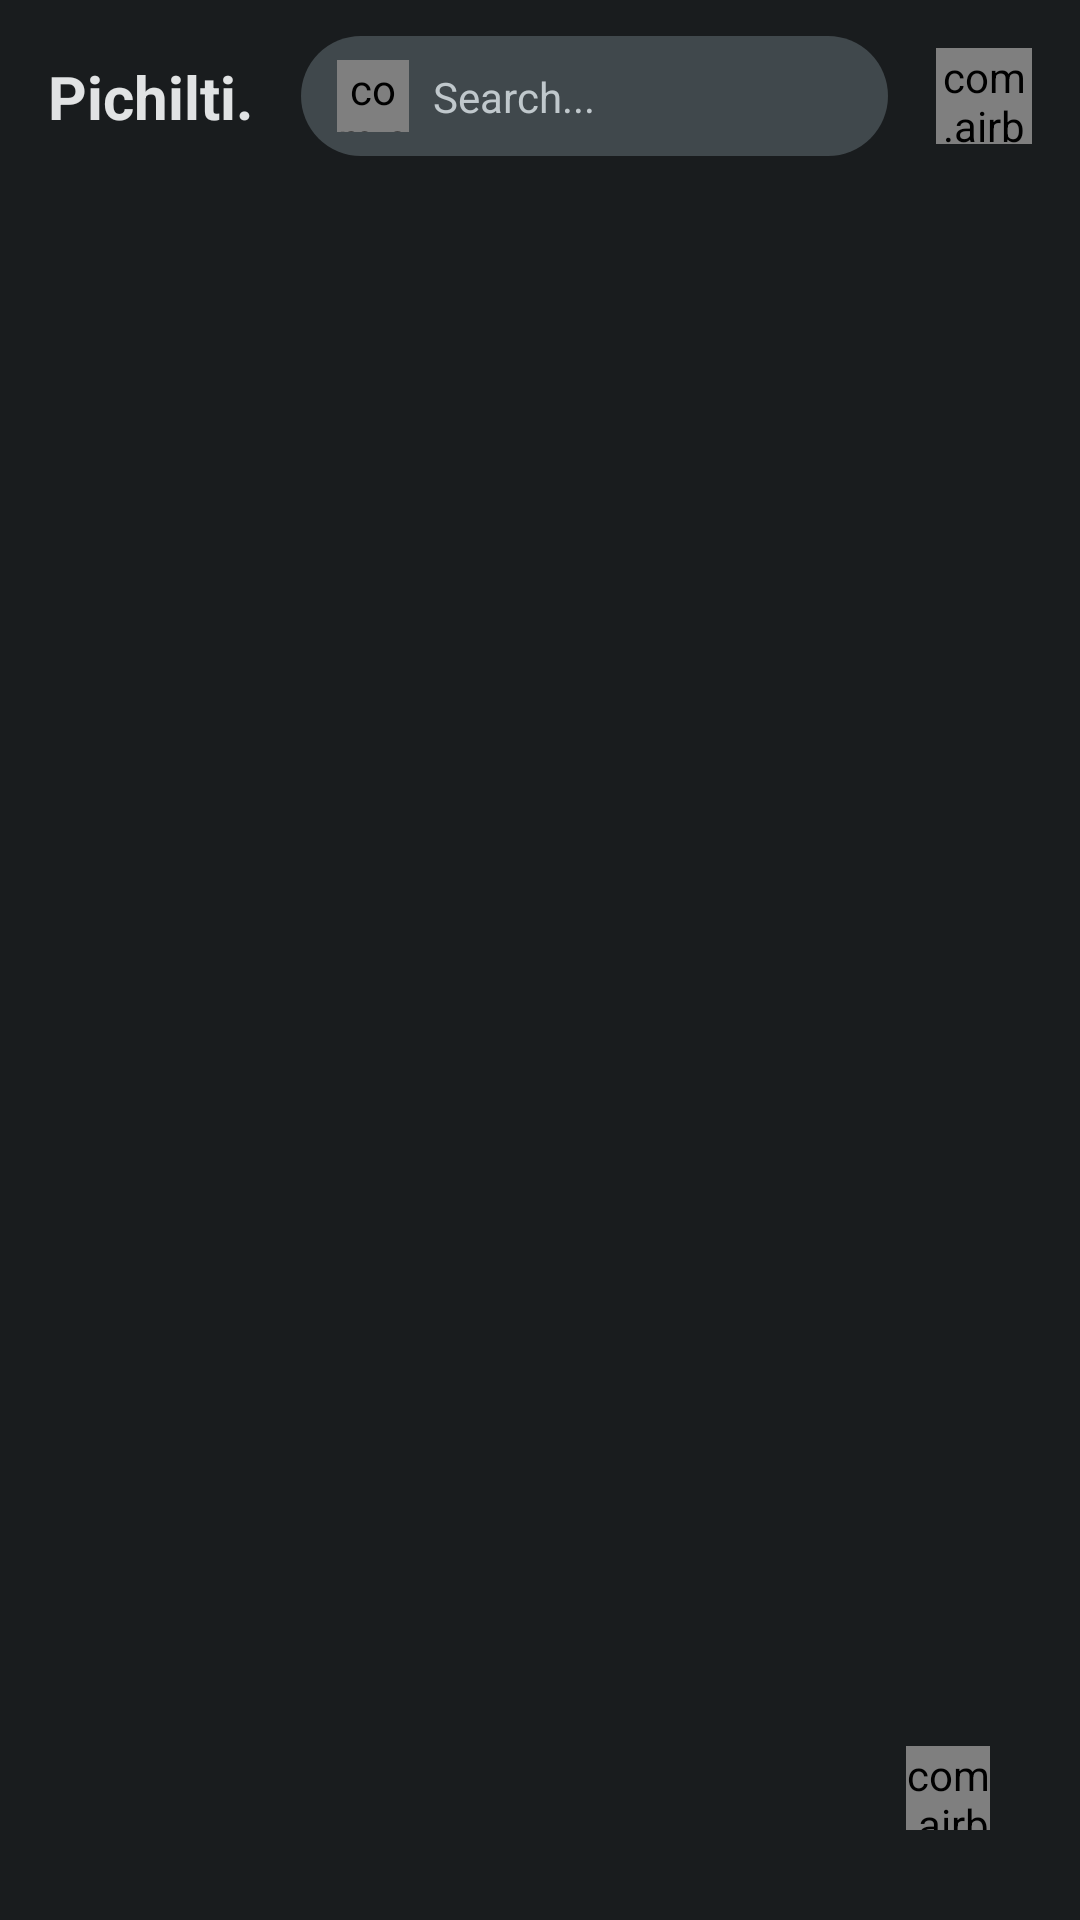

Produce the Android XML layout that renders to this screen, including the resource entries it uses.
<!-- AndroidManifest.xml: application theme Theme.Pichilti -->
<!-- res/layout/activity_main.xml -->
<?xml version="1.0" encoding="utf-8"?>
<androidx.constraintlayout.widget.ConstraintLayout xmlns:android="http://schemas.android.com/apk/res/android"
    xmlns:app="http://schemas.android.com/apk/res-auto"
    xmlns:tools="http://schemas.android.com/tools"
    android:id="@+id/main_container"
    android:layout_width="match_parent"
    android:layout_height="match_parent"
    tools:context=".MainActivity">

    
    <include
        android:id="@+id/main_header"
        layout="@layout/custom_header_layout"
        app:layout_constraintTop_toTopOf="parent"
        app:layout_constraintStart_toStartOf="parent"
        app:layout_constraintEnd_toEndOf="parent"/>

    
    <androidx.fragment.app.FragmentContainerView
        android:id="@+id/bodyFragmentContainer"
        android:layout_width="0dp"
        android:layout_height="0dp"
        app:layout_constraintTop_toBottomOf="@id/main_header"
        app:layout_constraintBottom_toBottomOf="parent"
        app:layout_constraintStart_toStartOf="parent"
        app:layout_constraintEnd_toEndOf="parent" />

    
    <FrameLayout
        android:id="@+id/createRoomButton"
        android:layout_width="56dp"
        android:layout_height="56dp"
        android:layout_margin="16dp"
        android:background="@drawable/fab_background"
        android:elevation="6dp"
        app:layout_constraintBottom_toBottomOf="parent"
        app:layout_constraintEnd_toEndOf="parent">

        <com.airbnb.lottie.LottieAnimationView
            android:layout_width="28dp"
            android:layout_height="28dp"
            android:layout_gravity="center"
            app:lottie_autoPlay="true"
            app:lottie_loop="true"
            app:lottie_rawRes="@raw/plus"
            app:lottie_colorFilter="?attr/colorOnPrimary"/>

    </FrameLayout>

</androidx.constraintlayout.widget.ConstraintLayout>
<!-- res/layout/custom_header_layout.xml (included above) -->
<?xml version="1.0" encoding="utf-8"?>
<com.google.android.material.appbar.MaterialToolbar
    xmlns:android="http://schemas.android.com/apk/res/android"
    xmlns:app="http://schemas.android.com/apk/res-auto"
    xmlns:tools="http://schemas.android.com/tools"
    android:id="@+id/custom_toolbar"
    android:layout_width="match_parent"
    android:layout_height="?attr/actionBarSize"
    android:background="?attr/colorSurface"
    app:contentInsetStart="0dp">
    <androidx.constraintlayout.widget.ConstraintLayout
        android:layout_width="match_parent"
        android:layout_height="match_parent">

        <TextView
            android:id="@+id/header_title"
            android:layout_width="wrap_content"
            android:layout_height="wrap_content"
            android:layout_marginStart="16dp"
            android:text="Pichilti."
            android:textColor="?attr/colorOnSurface"
            android:textSize="20sp"
            android:textStyle="bold"
            app:layout_constraintBottom_toBottomOf="parent"
            app:layout_constraintStart_toStartOf="parent"
            app:layout_constraintTop_toTopOf="parent" />


        <com.airbnb.lottie.LottieAnimationView
            android:id="@+id/menu_icon_animation"
            android:layout_width="32dp"
            android:layout_height="32dp"
            android:layout_marginEnd="16dp"
            app:layout_constraintBottom_toBottomOf="parent"
            app:layout_constraintEnd_toEndOf="parent"
            app:layout_constraintTop_toTopOf="parent"
            app:lottie_autoPlay="true"
            app:lottie_loop="true"
            app:lottie_rawRes="@raw/menu"
            tools:ignore="ContentDescription" />


        <androidx.constraintlayout.widget.ConstraintLayout
            android:id="@+id/search_container"
            android:layout_width="0dp"
            android:layout_height="40dp"
            android:layout_marginStart="16dp"
            android:layout_marginEnd="16dp"
            android:background="@drawable/search_background"
            app:layout_constraintBottom_toBottomOf="parent"
            app:layout_constraintEnd_toStartOf="@id/menu_icon_animation"
            app:layout_constraintStart_toEndOf="@id/header_title"
            app:layout_constraintTop_toTopOf="parent">

            <com.airbnb.lottie.LottieAnimationView
                android:id="@+id/search_icon_animation"
                android:layout_width="24dp"
                android:layout_height="24dp"
                android:layout_marginStart="12dp"
                app:layout_constraintBottom_toBottomOf="parent"
                app:layout_constraintStart_toStartOf="parent"
                app:layout_constraintTop_toTopOf="parent"
                app:lottie_autoPlay="true"
                app:lottie_loop="true"
                app:lottie_rawRes="@raw/search"
                tools:ignore="ContentDescription" />

            <TextView
                android:id="@+id/search_text"
                android:layout_width="0dp"
                android:layout_height="wrap_content"
                android:layout_marginStart="8dp"
                android:text="Search..."
                android:textColor="?attr/colorOnSurfaceVariant"
                app:layout_constraintBottom_toBottomOf="parent"
                app:layout_constraintEnd_toEndOf="parent"
                app:layout_constraintStart_toEndOf="@id/search_icon_animation"
                app:layout_constraintTop_toTopOf="parent" />

        </androidx.constraintlayout.widget.ConstraintLayout>

    </androidx.constraintlayout.widget.ConstraintLayout>

</com.google.android.material.appbar.MaterialToolbar>
<!-- resources referenced by this layout -->
<resources>
  <!-- drawable search_background (drawable) -->
  <?xml version="1.0" encoding="utf-8"?>
  <shape xmlns:android="http://schemas.android.com/apk/res/android"
      android:shape="rectangle">
  
      <solid android:color="?attr/colorSurfaceVariant" />
  
      <corners android:radius="24dp" />
  
  </shape>
  <style name="Theme.Pichilti" parent="Theme.Material3.Dark.NoActionBar">
          <item name="colorPrimary">@color/md_theme_primary</item>
          <item name="colorOnPrimary">@color/md_theme_onPrimary</item>
          <item name="colorPrimaryContainer">@color/md_theme_primaryContainer</item>
          <item name="colorOnPrimaryContainer">@color/md_theme_onPrimaryContainer</item>
          <item name="colorSecondary">@color/md_theme_secondary</item>
          <item name="colorOnSecondary">@color/md_theme_onSecondary</item>
          <item name="colorSecondaryContainer">@color/md_theme_secondaryContainer</item>
          <item name="colorOnSecondaryContainer">@color/md_theme_onSecondaryContainer</item>
          <item name="android:colorBackground">@color/md_theme_background</item>
          <item name="colorOnBackground">@color/md_theme_onBackground</item>
          <item name="colorSurface">@color/md_theme_surface</item>
          <item name="colorOnSurface">@color/md_theme_onSurface</item>
          <item name="colorSurfaceVariant">@color/md_theme_surfaceVariant</item>
          <item name="colorOnSurfaceVariant">@color/md_theme_onSurfaceVariant</item>
          <item name="colorOutline">@color/md_theme_outline</item>
          <item name="colorError">@color/md_theme_error</item>
  
          <item name="android:statusBarColor">@android:color/transparent</item>
          <item name="android:windowLightStatusBar" tools:targetApi="m">false</item>
      </style>
  <color name="md_theme_primary">#7CDEFF</color>
  <color name="md_theme_onPrimary">#003544</color>
  <color name="md_theme_primaryContainer">#004D62</color>
  <color name="md_theme_onPrimaryContainer">#C5E8FF</color>
  <color name="md_theme_secondary">#B3CAD5</color>
  <color name="md_theme_onSecondary">#1F333C</color>
  <color name="md_theme_secondaryContainer">#354A53</color>
  <color name="md_theme_onSecondaryContainer">#CFE6F1</color>
  <color name="md_theme_background">#191C1E</color>
  <color name="md_theme_onBackground">#E1E3E4</color>
  <color name="md_theme_surface">#191C1E</color>
  <color name="md_theme_onSurface">#E1E3E4</color>
  <color name="md_theme_surfaceVariant">#40484C</color>
  <color name="md_theme_onSurfaceVariant">#C0C8CC</color>
  <color name="md_theme_outline">#8A9296</color>
  <color name="md_theme_error">#FFB4AB</color>
</resources>
